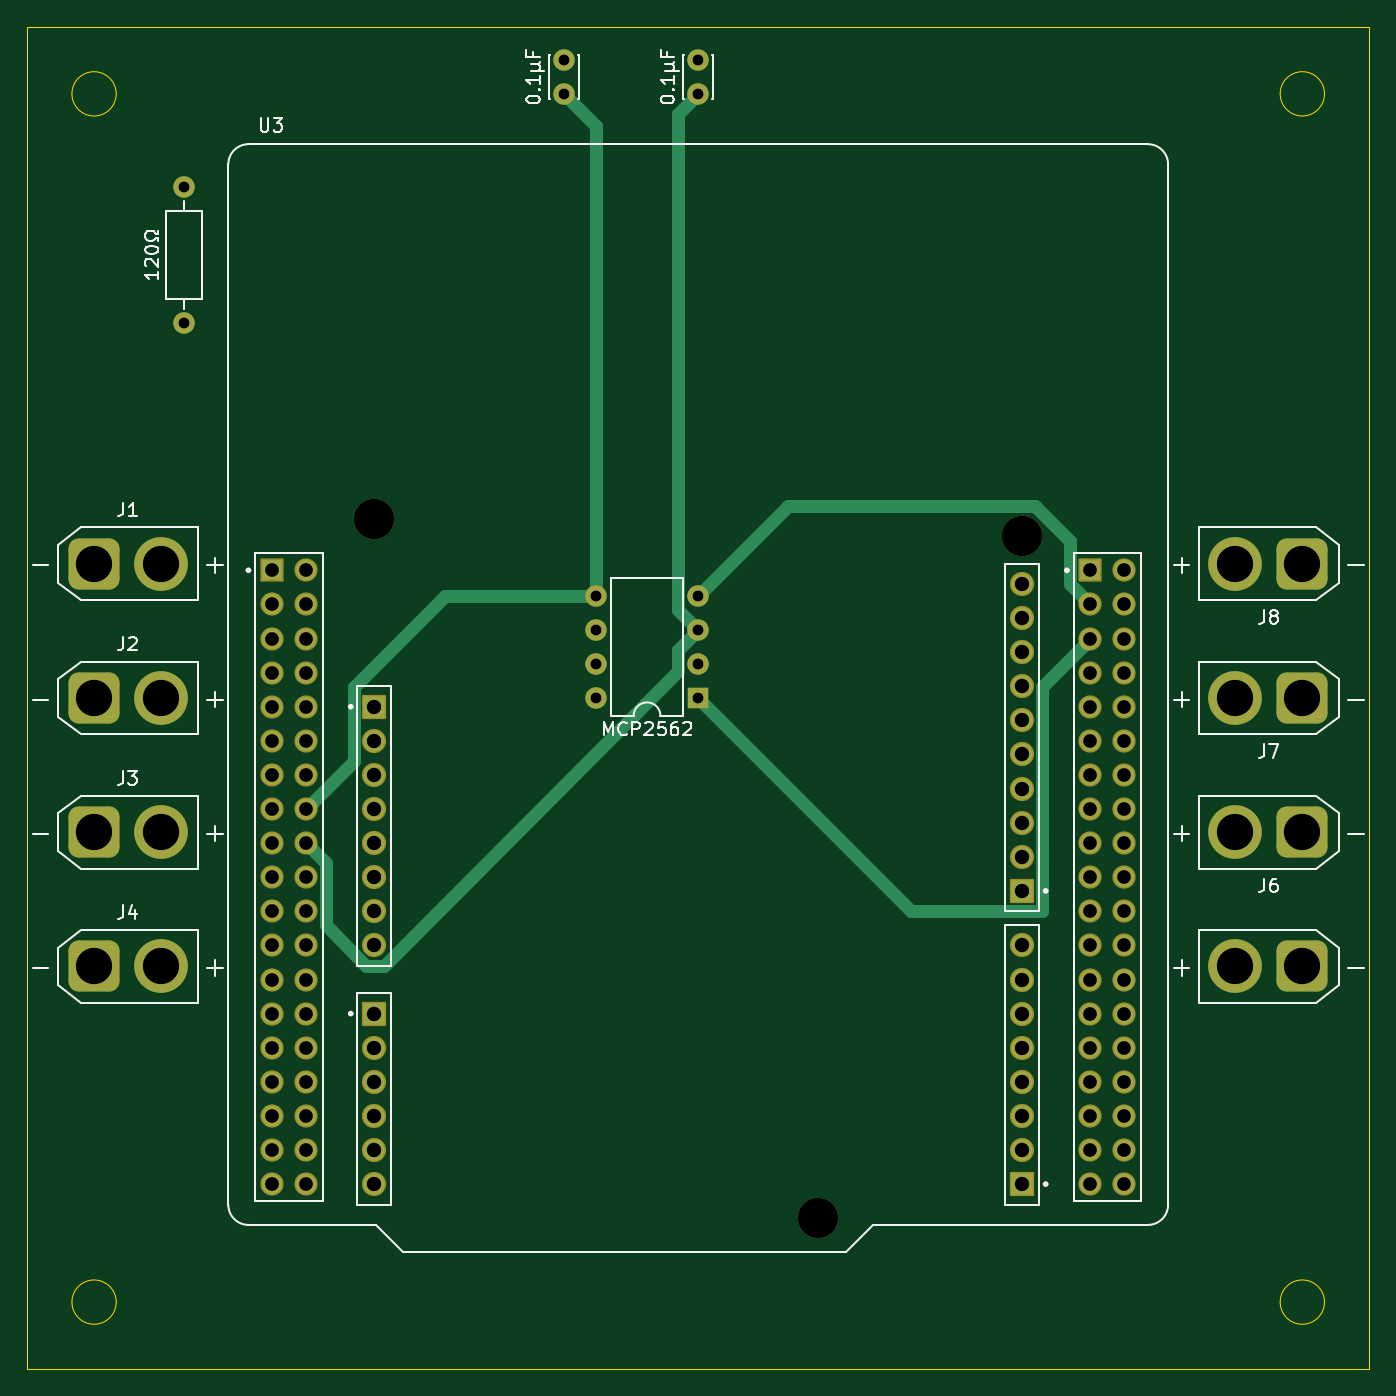
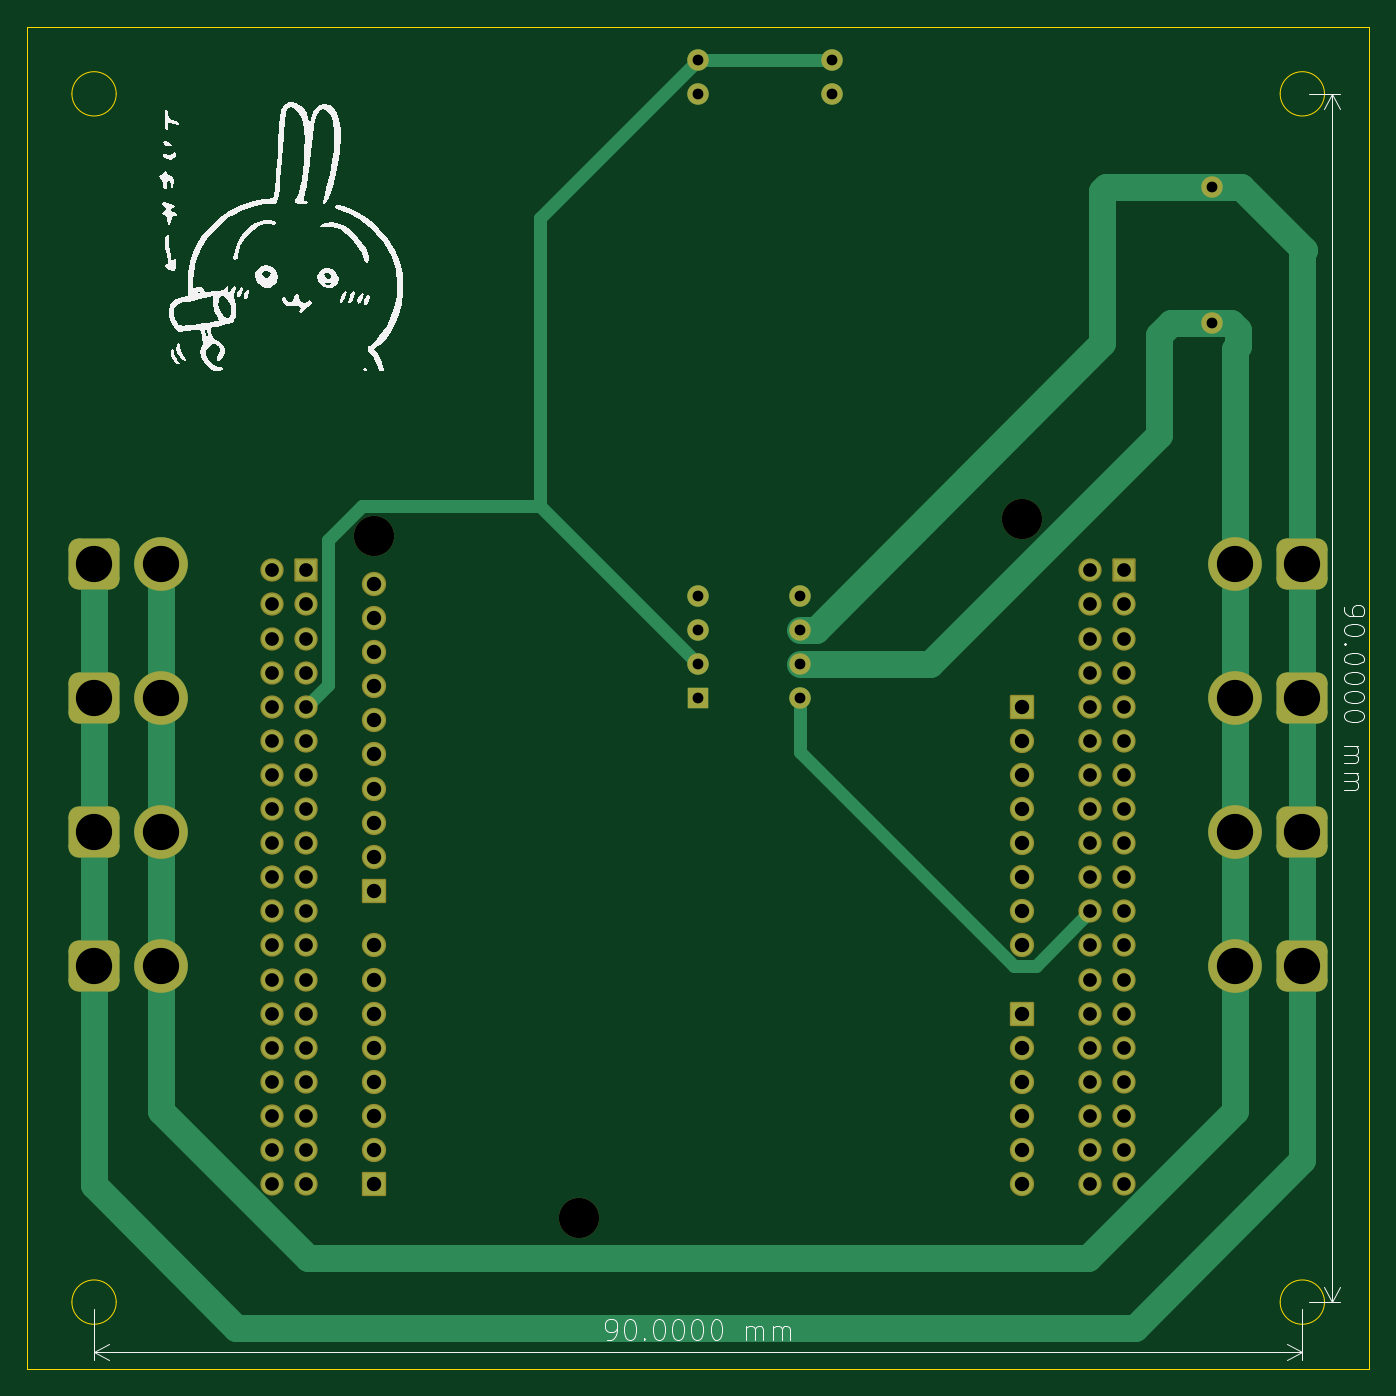
Circuit board: 11 layer files. Board 100.0 x 100.0 mm.
- bottom_copper: FastCANDriver-B_Cu.gbr (15830 bytes)
- bottom_mask: FastCANDriver-B_Mask.gbr (5673 bytes)
- paste: FastCANDriver-B_Paste.gbr (500 bytes)
- bottom_silk: FastCANDriver-B_Silkscreen.gbr (41103 bytes)
- outline: FastCANDriver-Edge_Cuts.gbr (1269 bytes)
- top_copper: FastCANDriver-F_Cu.gbr (14345 bytes)
- top_mask: FastCANDriver-F_Mask.gbr (5673 bytes)
- paste: FastCANDriver-F_Paste.gbr (500 bytes)
- top_silk: FastCANDriver-F_Silkscreen.gbr (28118 bytes)
- drill: FastCANDriver-NPTH.drl (423 bytes)
- drill: FastCANDriver-PTH.drl (2673 bytes)

=== bottom_copper: FastCANDriver-B_Cu.gbr (15830 bytes, source omitted) ===
=== bottom_mask: FastCANDriver-B_Mask.gbr ===
%TF.GenerationSoftware,KiCad,Pcbnew,8.0.6-8.0.6-0~ubuntu22.04.1*%
%TF.CreationDate,2024-12-10T00:27:54+09:00*%
%TF.ProjectId,FastCANDriver,46617374-4341-44e4-9472-697665722e6b,rev?*%
%TF.SameCoordinates,Original*%
%TF.FileFunction,Soldermask,Bot*%
%TF.FilePolarity,Negative*%
%FSLAX46Y46*%
G04 Gerber Fmt 4.6, Leading zero omitted, Abs format (unit mm)*
G04 Created by KiCad (PCBNEW 8.0.6-8.0.6-0~ubuntu22.04.1) date 2024-12-10 00:27:54*
%MOMM*%
%LPD*%
G01*
G04 APERTURE LIST*
G04 Aperture macros list*
%AMRoundRect*
0 Rectangle with rounded corners*
0 $1 Rounding radius*
0 $2 $3 $4 $5 $6 $7 $8 $9 X,Y pos of 4 corners*
0 Add a 4 corners polygon primitive as box body*
4,1,4,$2,$3,$4,$5,$6,$7,$8,$9,$2,$3,0*
0 Add four circle primitives for the rounded corners*
1,1,$1+$1,$2,$3*
1,1,$1+$1,$4,$5*
1,1,$1+$1,$6,$7*
1,1,$1+$1,$8,$9*
0 Add four rect primitives between the rounded corners*
20,1,$1+$1,$2,$3,$4,$5,0*
20,1,$1+$1,$4,$5,$6,$7,0*
20,1,$1+$1,$6,$7,$8,$9,0*
20,1,$1+$1,$8,$9,$2,$3,0*%
G04 Aperture macros list end*
%ADD10C,1.600000*%
%ADD11RoundRect,0.760000X-1.140000X-1.140000X1.140000X-1.140000X1.140000X1.140000X-1.140000X1.140000X0*%
%ADD12C,4.000000*%
%ADD13RoundRect,0.760000X1.140000X1.140000X-1.140000X1.140000X-1.140000X-1.140000X1.140000X-1.140000X0*%
%ADD14R,1.600000X1.600000*%
%ADD15O,1.600000X1.600000*%
%ADD16C,3.000000*%
%ADD17RoundRect,0.102000X-0.802500X-0.802500X0.802500X-0.802500X0.802500X0.802500X-0.802500X0.802500X0*%
%ADD18C,1.809000*%
%ADD19RoundRect,0.102000X-0.765000X-0.765000X0.765000X-0.765000X0.765000X0.765000X-0.765000X0.765000X0*%
%ADD20C,1.734000*%
G04 APERTURE END LIST*
D10*
%TO.C,0.1\u03BCF*%
X150000000Y-55000000D03*
X150000000Y-52500000D03*
%TD*%
D11*
%TO.C,J4*%
X105000000Y-120000000D03*
D12*
X110000000Y-120000000D03*
%TD*%
D10*
%TO.C,0.1\u03BCF*%
X140000000Y-55000000D03*
X140000000Y-52500000D03*
%TD*%
D11*
%TO.C,J2*%
X105000000Y-100000000D03*
D12*
X110000000Y-100000000D03*
%TD*%
D13*
%TO.C,J8*%
X195000000Y-90000000D03*
D12*
X190000000Y-90000000D03*
%TD*%
D14*
%TO.C,MCP2562*%
X150000000Y-100000000D03*
D15*
X150000000Y-97460000D03*
X150000000Y-94920000D03*
X150000000Y-92380000D03*
X142380000Y-92380000D03*
X142380000Y-94920000D03*
X142380000Y-97460000D03*
X142380000Y-100000000D03*
%TD*%
D10*
%TO.C,120\u03A9*%
X111700000Y-72080000D03*
D15*
X111700000Y-61920000D03*
%TD*%
D11*
%TO.C,J1*%
X105000000Y-90000000D03*
D12*
X110000000Y-90000000D03*
%TD*%
D13*
%TO.C,J7*%
X195000000Y-100000000D03*
D12*
X190000000Y-100000000D03*
%TD*%
D16*
%TO.C,U3*%
X125870000Y-86680000D03*
X158890000Y-138750000D03*
X174130000Y-87950000D03*
D17*
X174130000Y-114370000D03*
D18*
X174130000Y-111830000D03*
X174130000Y-109290000D03*
X174130000Y-106750000D03*
X174130000Y-104210000D03*
X174130000Y-101670000D03*
X174130000Y-99130000D03*
X174130000Y-96590000D03*
X174130000Y-94050000D03*
X174130000Y-91510000D03*
D17*
X125870000Y-100650000D03*
D18*
X125870000Y-103190000D03*
X125870000Y-105730000D03*
X125870000Y-108270000D03*
X125870000Y-110810000D03*
X125870000Y-113350000D03*
X125870000Y-115890000D03*
X125870000Y-118430000D03*
D19*
X118250000Y-90490000D03*
D20*
X120790000Y-90490000D03*
X118250000Y-93030000D03*
X120790000Y-93030000D03*
X118250000Y-95570000D03*
X120790000Y-95570000D03*
X118250000Y-98110000D03*
X120790000Y-98110000D03*
X118250000Y-100650000D03*
X120790000Y-100650000D03*
X118250000Y-103190000D03*
X120790000Y-103190000D03*
X118250000Y-105730000D03*
X120790000Y-105730000D03*
X118250000Y-108270000D03*
X120790000Y-108270000D03*
X118250000Y-110810000D03*
X120790000Y-110810000D03*
X118250000Y-113350000D03*
X120790000Y-113350000D03*
X118250000Y-115890000D03*
X120790000Y-115890000D03*
X118250000Y-118430000D03*
X120790000Y-118430000D03*
X118250000Y-120970000D03*
X120790000Y-120970000D03*
X118250000Y-123510000D03*
X120790000Y-123510000D03*
X118250000Y-126050000D03*
X120790000Y-126050000D03*
X118250000Y-128590000D03*
X120790000Y-128590000D03*
X118250000Y-131130000D03*
X120790000Y-131130000D03*
X118250000Y-133670000D03*
X120790000Y-133670000D03*
X118250000Y-136210000D03*
X120790000Y-136210000D03*
D17*
X125870000Y-123510000D03*
D18*
X125870000Y-126050000D03*
X125870000Y-128590000D03*
X125870000Y-131130000D03*
X125870000Y-133670000D03*
X125870000Y-136210000D03*
D17*
X174130000Y-136210000D03*
D18*
X174130000Y-133670000D03*
X174130000Y-131130000D03*
X174130000Y-128590000D03*
X174130000Y-126050000D03*
X174130000Y-123510000D03*
X174130000Y-120970000D03*
X174130000Y-118430000D03*
D19*
X179210000Y-90490000D03*
D20*
X181750000Y-90490000D03*
X179210000Y-93030000D03*
X181750000Y-93030000D03*
X179210000Y-95570000D03*
X181750000Y-95570000D03*
X179210000Y-98110000D03*
X181750000Y-98110000D03*
X179210000Y-100650000D03*
X181750000Y-100650000D03*
X179210000Y-103190000D03*
X181750000Y-103190000D03*
X179210000Y-105730000D03*
X181750000Y-105730000D03*
X179210000Y-108270000D03*
X181750000Y-108270000D03*
X179210000Y-110810000D03*
X181750000Y-110810000D03*
X179210000Y-113350000D03*
X181750000Y-113350000D03*
X179210000Y-115890000D03*
X181750000Y-115890000D03*
X179210000Y-118430000D03*
X181750000Y-118430000D03*
X179210000Y-120970000D03*
X181750000Y-120970000D03*
X179210000Y-123510000D03*
X181750000Y-123510000D03*
X179210000Y-126050000D03*
X181750000Y-126050000D03*
X179210000Y-128590000D03*
X181750000Y-128590000D03*
X179210000Y-131130000D03*
X181750000Y-131130000D03*
X179210000Y-133670000D03*
X181750000Y-133670000D03*
X179210000Y-136210000D03*
X181750000Y-136210000D03*
%TD*%
D13*
%TO.C,J5*%
X195000000Y-120000000D03*
D12*
X190000000Y-120000000D03*
%TD*%
D13*
%TO.C,J6*%
X195000000Y-110000000D03*
D12*
X190000000Y-110000000D03*
%TD*%
D11*
%TO.C,J3*%
X105000000Y-110000000D03*
D12*
X110000000Y-110000000D03*
%TD*%
M02*

=== paste: FastCANDriver-B_Paste.gbr ===
%TF.GenerationSoftware,KiCad,Pcbnew,8.0.6-8.0.6-0~ubuntu22.04.1*%
%TF.CreationDate,2024-12-10T00:27:42+09:00*%
%TF.ProjectId,FastCANDriver,46617374-4341-44e4-9472-697665722e6b,rev?*%
%TF.SameCoordinates,Original*%
%TF.FileFunction,Paste,Bot*%
%TF.FilePolarity,Positive*%
%FSLAX46Y46*%
G04 Gerber Fmt 4.6, Leading zero omitted, Abs format (unit mm)*
G04 Created by KiCad (PCBNEW 8.0.6-8.0.6-0~ubuntu22.04.1) date 2024-12-10 00:27:42*
%MOMM*%
%LPD*%
G01*
G04 APERTURE LIST*
G04 APERTURE END LIST*
M02*

=== bottom_silk: FastCANDriver-B_Silkscreen.gbr (41103 bytes, source omitted) ===
=== outline: FastCANDriver-Edge_Cuts.gbr ===
%TF.GenerationSoftware,KiCad,Pcbnew,8.0.6-8.0.6-0~ubuntu22.04.1*%
%TF.CreationDate,2024-12-10T00:27:57+09:00*%
%TF.ProjectId,FastCANDriver,46617374-4341-44e4-9472-697665722e6b,rev?*%
%TF.SameCoordinates,Original*%
%TF.FileFunction,Profile,NP*%
%FSLAX46Y46*%
G04 Gerber Fmt 4.6, Leading zero omitted, Abs format (unit mm)*
G04 Created by KiCad (PCBNEW 8.0.6-8.0.6-0~ubuntu22.04.1) date 2024-12-10 00:27:57*
%MOMM*%
%LPD*%
G01*
G04 APERTURE LIST*
%TA.AperFunction,Profile*%
%ADD10C,0.050000*%
%TD*%
G04 APERTURE END LIST*
D10*
X196650000Y-55000000D02*
G75*
G02*
X193350000Y-55000000I-1650000J0D01*
G01*
X193350000Y-55000000D02*
G75*
G02*
X196650000Y-55000000I1650000J0D01*
G01*
X106650000Y-145000000D02*
G75*
G02*
X103350000Y-145000000I-1650000J0D01*
G01*
X103350000Y-145000000D02*
G75*
G02*
X106650000Y-145000000I1650000J0D01*
G01*
X106650000Y-55000000D02*
G75*
G02*
X103350000Y-55000000I-1650000J0D01*
G01*
X103350000Y-55000000D02*
G75*
G02*
X106650000Y-55000000I1650000J0D01*
G01*
X100000000Y-50000000D02*
X200000000Y-50000000D01*
X200000000Y-150000000D01*
X100000000Y-150000000D01*
X100000000Y-50000000D01*
X196650000Y-145000000D02*
G75*
G02*
X193350000Y-145000000I-1650000J0D01*
G01*
X193350000Y-145000000D02*
G75*
G02*
X196650000Y-145000000I1650000J0D01*
G01*
M02*

=== top_copper: FastCANDriver-F_Cu.gbr (14345 bytes, source omitted) ===
=== top_mask: FastCANDriver-F_Mask.gbr ===
%TF.GenerationSoftware,KiCad,Pcbnew,8.0.6-8.0.6-0~ubuntu22.04.1*%
%TF.CreationDate,2024-12-10T00:27:51+09:00*%
%TF.ProjectId,FastCANDriver,46617374-4341-44e4-9472-697665722e6b,rev?*%
%TF.SameCoordinates,Original*%
%TF.FileFunction,Soldermask,Top*%
%TF.FilePolarity,Negative*%
%FSLAX46Y46*%
G04 Gerber Fmt 4.6, Leading zero omitted, Abs format (unit mm)*
G04 Created by KiCad (PCBNEW 8.0.6-8.0.6-0~ubuntu22.04.1) date 2024-12-10 00:27:51*
%MOMM*%
%LPD*%
G01*
G04 APERTURE LIST*
G04 Aperture macros list*
%AMRoundRect*
0 Rectangle with rounded corners*
0 $1 Rounding radius*
0 $2 $3 $4 $5 $6 $7 $8 $9 X,Y pos of 4 corners*
0 Add a 4 corners polygon primitive as box body*
4,1,4,$2,$3,$4,$5,$6,$7,$8,$9,$2,$3,0*
0 Add four circle primitives for the rounded corners*
1,1,$1+$1,$2,$3*
1,1,$1+$1,$4,$5*
1,1,$1+$1,$6,$7*
1,1,$1+$1,$8,$9*
0 Add four rect primitives between the rounded corners*
20,1,$1+$1,$2,$3,$4,$5,0*
20,1,$1+$1,$4,$5,$6,$7,0*
20,1,$1+$1,$6,$7,$8,$9,0*
20,1,$1+$1,$8,$9,$2,$3,0*%
G04 Aperture macros list end*
%ADD10C,1.600000*%
%ADD11RoundRect,0.760000X-1.140000X-1.140000X1.140000X-1.140000X1.140000X1.140000X-1.140000X1.140000X0*%
%ADD12C,4.000000*%
%ADD13RoundRect,0.760000X1.140000X1.140000X-1.140000X1.140000X-1.140000X-1.140000X1.140000X-1.140000X0*%
%ADD14R,1.600000X1.600000*%
%ADD15O,1.600000X1.600000*%
%ADD16C,3.000000*%
%ADD17RoundRect,0.102000X-0.802500X-0.802500X0.802500X-0.802500X0.802500X0.802500X-0.802500X0.802500X0*%
%ADD18C,1.809000*%
%ADD19RoundRect,0.102000X-0.765000X-0.765000X0.765000X-0.765000X0.765000X0.765000X-0.765000X0.765000X0*%
%ADD20C,1.734000*%
G04 APERTURE END LIST*
D10*
%TO.C,0.1\u03BCF*%
X150000000Y-55000000D03*
X150000000Y-52500000D03*
%TD*%
D11*
%TO.C,J4*%
X105000000Y-120000000D03*
D12*
X110000000Y-120000000D03*
%TD*%
D10*
%TO.C,0.1\u03BCF*%
X140000000Y-55000000D03*
X140000000Y-52500000D03*
%TD*%
D11*
%TO.C,J2*%
X105000000Y-100000000D03*
D12*
X110000000Y-100000000D03*
%TD*%
D13*
%TO.C,J8*%
X195000000Y-90000000D03*
D12*
X190000000Y-90000000D03*
%TD*%
D14*
%TO.C,MCP2562*%
X150000000Y-100000000D03*
D15*
X150000000Y-97460000D03*
X150000000Y-94920000D03*
X150000000Y-92380000D03*
X142380000Y-92380000D03*
X142380000Y-94920000D03*
X142380000Y-97460000D03*
X142380000Y-100000000D03*
%TD*%
D10*
%TO.C,120\u03A9*%
X111700000Y-72080000D03*
D15*
X111700000Y-61920000D03*
%TD*%
D11*
%TO.C,J1*%
X105000000Y-90000000D03*
D12*
X110000000Y-90000000D03*
%TD*%
D13*
%TO.C,J7*%
X195000000Y-100000000D03*
D12*
X190000000Y-100000000D03*
%TD*%
D16*
%TO.C,U3*%
X125870000Y-86680000D03*
X158890000Y-138750000D03*
X174130000Y-87950000D03*
D17*
X174130000Y-114370000D03*
D18*
X174130000Y-111830000D03*
X174130000Y-109290000D03*
X174130000Y-106750000D03*
X174130000Y-104210000D03*
X174130000Y-101670000D03*
X174130000Y-99130000D03*
X174130000Y-96590000D03*
X174130000Y-94050000D03*
X174130000Y-91510000D03*
D17*
X125870000Y-100650000D03*
D18*
X125870000Y-103190000D03*
X125870000Y-105730000D03*
X125870000Y-108270000D03*
X125870000Y-110810000D03*
X125870000Y-113350000D03*
X125870000Y-115890000D03*
X125870000Y-118430000D03*
D19*
X118250000Y-90490000D03*
D20*
X120790000Y-90490000D03*
X118250000Y-93030000D03*
X120790000Y-93030000D03*
X118250000Y-95570000D03*
X120790000Y-95570000D03*
X118250000Y-98110000D03*
X120790000Y-98110000D03*
X118250000Y-100650000D03*
X120790000Y-100650000D03*
X118250000Y-103190000D03*
X120790000Y-103190000D03*
X118250000Y-105730000D03*
X120790000Y-105730000D03*
X118250000Y-108270000D03*
X120790000Y-108270000D03*
X118250000Y-110810000D03*
X120790000Y-110810000D03*
X118250000Y-113350000D03*
X120790000Y-113350000D03*
X118250000Y-115890000D03*
X120790000Y-115890000D03*
X118250000Y-118430000D03*
X120790000Y-118430000D03*
X118250000Y-120970000D03*
X120790000Y-120970000D03*
X118250000Y-123510000D03*
X120790000Y-123510000D03*
X118250000Y-126050000D03*
X120790000Y-126050000D03*
X118250000Y-128590000D03*
X120790000Y-128590000D03*
X118250000Y-131130000D03*
X120790000Y-131130000D03*
X118250000Y-133670000D03*
X120790000Y-133670000D03*
X118250000Y-136210000D03*
X120790000Y-136210000D03*
D17*
X125870000Y-123510000D03*
D18*
X125870000Y-126050000D03*
X125870000Y-128590000D03*
X125870000Y-131130000D03*
X125870000Y-133670000D03*
X125870000Y-136210000D03*
D17*
X174130000Y-136210000D03*
D18*
X174130000Y-133670000D03*
X174130000Y-131130000D03*
X174130000Y-128590000D03*
X174130000Y-126050000D03*
X174130000Y-123510000D03*
X174130000Y-120970000D03*
X174130000Y-118430000D03*
D19*
X179210000Y-90490000D03*
D20*
X181750000Y-90490000D03*
X179210000Y-93030000D03*
X181750000Y-93030000D03*
X179210000Y-95570000D03*
X181750000Y-95570000D03*
X179210000Y-98110000D03*
X181750000Y-98110000D03*
X179210000Y-100650000D03*
X181750000Y-100650000D03*
X179210000Y-103190000D03*
X181750000Y-103190000D03*
X179210000Y-105730000D03*
X181750000Y-105730000D03*
X179210000Y-108270000D03*
X181750000Y-108270000D03*
X179210000Y-110810000D03*
X181750000Y-110810000D03*
X179210000Y-113350000D03*
X181750000Y-113350000D03*
X179210000Y-115890000D03*
X181750000Y-115890000D03*
X179210000Y-118430000D03*
X181750000Y-118430000D03*
X179210000Y-120970000D03*
X181750000Y-120970000D03*
X179210000Y-123510000D03*
X181750000Y-123510000D03*
X179210000Y-126050000D03*
X181750000Y-126050000D03*
X179210000Y-128590000D03*
X181750000Y-128590000D03*
X179210000Y-131130000D03*
X181750000Y-131130000D03*
X179210000Y-133670000D03*
X181750000Y-133670000D03*
X179210000Y-136210000D03*
X181750000Y-136210000D03*
%TD*%
D13*
%TO.C,J5*%
X195000000Y-120000000D03*
D12*
X190000000Y-120000000D03*
%TD*%
D13*
%TO.C,J6*%
X195000000Y-110000000D03*
D12*
X190000000Y-110000000D03*
%TD*%
D11*
%TO.C,J3*%
X105000000Y-110000000D03*
D12*
X110000000Y-110000000D03*
%TD*%
M02*

=== paste: FastCANDriver-F_Paste.gbr ===
%TF.GenerationSoftware,KiCad,Pcbnew,8.0.6-8.0.6-0~ubuntu22.04.1*%
%TF.CreationDate,2024-12-10T00:27:39+09:00*%
%TF.ProjectId,FastCANDriver,46617374-4341-44e4-9472-697665722e6b,rev?*%
%TF.SameCoordinates,Original*%
%TF.FileFunction,Paste,Top*%
%TF.FilePolarity,Positive*%
%FSLAX46Y46*%
G04 Gerber Fmt 4.6, Leading zero omitted, Abs format (unit mm)*
G04 Created by KiCad (PCBNEW 8.0.6-8.0.6-0~ubuntu22.04.1) date 2024-12-10 00:27:39*
%MOMM*%
%LPD*%
G01*
G04 APERTURE LIST*
G04 APERTURE END LIST*
M02*

=== top_silk: FastCANDriver-F_Silkscreen.gbr (28118 bytes, source omitted) ===
=== drill: FastCANDriver-NPTH.drl ===
M48
; DRILL file {KiCad 8.0.6-8.0.6-0~ubuntu22.04.1} date 2024-12-10T00:28:20+0900
; FORMAT={-:-/ absolute / metric / decimal}
; #@! TF.CreationDate,2024-12-10T00:28:20+09:00
; #@! TF.GenerationSoftware,Kicad,Pcbnew,8.0.6-8.0.6-0~ubuntu22.04.1
; #@! TF.FileFunction,NonPlated,1,2,NPTH
FMAT,2
METRIC
; #@! TA.AperFunction,NonPlated,NPTH,ComponentDrill
T1C3.000
%
G90
G05
T1
X125.87Y-86.68
X158.89Y-138.75
X174.13Y-87.95
M30

=== drill: FastCANDriver-PTH.drl ===
M48
; DRILL file {KiCad 8.0.6-8.0.6-0~ubuntu22.04.1} date 2024-12-10T00:28:20+0900
; FORMAT={-:-/ absolute / metric / decimal}
; #@! TF.CreationDate,2024-12-10T00:28:20+09:00
; #@! TF.GenerationSoftware,Kicad,Pcbnew,8.0.6-8.0.6-0~ubuntu22.04.1
; #@! TF.FileFunction,Plated,1,2,PTH
FMAT,2
METRIC
; #@! TA.AperFunction,Plated,PTH,ComponentDrill
T1C0.800
; #@! TA.AperFunction,Plated,PTH,ComponentDrill
T2C1.020
; #@! TA.AperFunction,Plated,PTH,ComponentDrill
T3C1.070
; #@! TA.AperFunction,Plated,PTH,ComponentDrill
T4C2.700
%
G90
G05
T1
X111.7Y-61.92
X111.7Y-72.08
X140.0Y-52.5
X140.0Y-55.0
X142.38Y-92.38
X142.38Y-94.92
X142.38Y-97.46
X142.38Y-100.0
X150.0Y-52.5
X150.0Y-55.0
X150.0Y-92.38
X150.0Y-94.92
X150.0Y-97.46
X150.0Y-100.0
T2
X118.25Y-90.49
X118.25Y-93.03
X118.25Y-95.57
X118.25Y-98.11
X118.25Y-100.65
X118.25Y-103.19
X118.25Y-105.73
X118.25Y-108.27
X118.25Y-110.81
X118.25Y-113.35
X118.25Y-115.89
X118.25Y-118.43
X118.25Y-120.97
X118.25Y-123.51
X118.25Y-126.05
X118.25Y-128.59
X118.25Y-131.13
X118.25Y-133.67
X118.25Y-136.21
X120.79Y-90.49
X120.79Y-93.03
X120.79Y-95.57
X120.79Y-98.11
X120.79Y-100.65
X120.79Y-103.19
X120.79Y-105.73
X120.79Y-108.27
X120.79Y-110.81
X120.79Y-113.35
X120.79Y-115.89
X120.79Y-118.43
X120.79Y-120.97
X120.79Y-123.51
X120.79Y-126.05
X120.79Y-128.59
X120.79Y-131.13
X120.79Y-133.67
X120.79Y-136.21
X179.21Y-90.49
X179.21Y-93.03
X179.21Y-95.57
X179.21Y-98.11
X179.21Y-100.65
X179.21Y-103.19
X179.21Y-105.73
X179.21Y-108.27
X179.21Y-110.81
X179.21Y-113.35
X179.21Y-115.89
X179.21Y-118.43
X179.21Y-120.97
X179.21Y-123.51
X179.21Y-126.05
X179.21Y-128.59
X179.21Y-131.13
X179.21Y-133.67
X179.21Y-136.21
X181.75Y-90.49
X181.75Y-93.03
X181.75Y-95.57
X181.75Y-98.11
X181.75Y-100.65
X181.75Y-103.19
X181.75Y-105.73
X181.75Y-108.27
X181.75Y-110.81
X181.75Y-113.35
X181.75Y-115.89
X181.75Y-118.43
X181.75Y-120.97
X181.75Y-123.51
X181.75Y-126.05
X181.75Y-128.59
X181.75Y-131.13
X181.75Y-133.67
X181.75Y-136.21
T3
X125.87Y-100.65
X125.87Y-103.19
X125.87Y-105.73
X125.87Y-108.27
X125.87Y-110.81
X125.87Y-113.35
X125.87Y-115.89
X125.87Y-118.43
X125.87Y-123.51
X125.87Y-126.05
X125.87Y-128.59
X125.87Y-131.13
X125.87Y-133.67
X125.87Y-136.21
X174.13Y-91.51
X174.13Y-94.05
X174.13Y-96.59
X174.13Y-99.13
X174.13Y-101.67
X174.13Y-104.21
X174.13Y-106.75
X174.13Y-109.29
X174.13Y-111.83
X174.13Y-114.37
X174.13Y-118.43
X174.13Y-120.97
X174.13Y-123.51
X174.13Y-126.05
X174.13Y-128.59
X174.13Y-131.13
X174.13Y-133.67
X174.13Y-136.21
T4
X105.0Y-90.0
X105.0Y-100.0
X105.0Y-110.0
X105.0Y-120.0
X110.0Y-90.0
X110.0Y-100.0
X110.0Y-110.0
X110.0Y-120.0
X190.0Y-90.0
X190.0Y-100.0
X190.0Y-110.0
X190.0Y-120.0
X195.0Y-90.0
X195.0Y-100.0
X195.0Y-110.0
X195.0Y-120.0
M30

